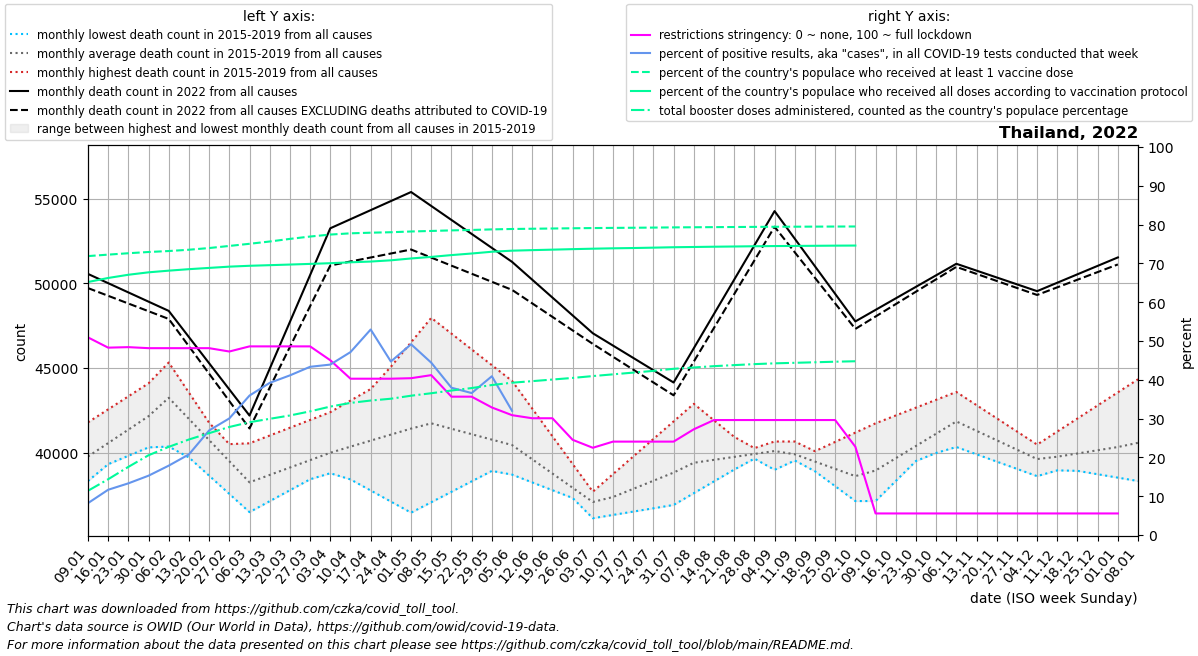

Source data for this figure (header and first rows):
date, location, time_unit, time, deaths_2010_all_ages, deaths_2011_all_ages, deaths_2012_all_ages, deaths_2013_all_ages, deaths_2014_all_ages, deaths_2015_all_ages, deaths_2016_all_ages, deaths_2017_all_ages, deaths_2018_all_ages, deaths_2019_all_ages, deaths_2020_all_ages, deaths_2021_all_ages, deaths_2022_all_ages, new_deaths, new_cases_smoothed, new_tests_smoothed, positive_test_percent, stringency_index, people_vaccinated, people_fully_vaccinated
2022-01-09, Thailand, monthly, 1, , , , , , , 38826, 40146, 41793, 38329, 44340, 45930, 50561, 836.6, 27426, 330431, 8.21, 50.93, 51530194, 46739666
2022-01-16, Thailand, monthly, 2, , , , , , , 39322, 40309, 42562, 40079, 45036, 46182, 50015, 746.2, 52598, 451341, 11.66, 48.28, 51802405, 47488863
2022-01-23, Thailand, monthly, 3, , , , , , , 39819, 40472, 43330, 41829, 45732, 46434, 49469, 655.8, 53128, 399726, 13.32, 48.41, 52058519, 48082767
2022-01-30, Thailand, monthly, 4, , , , , , , 40316, 40635, 44099, 43579, 46429, 46685, 48923, 565.4, 53975, 353317, 15.29, 48.15, 52287821, 48532430
2022-02-06, Thailand, monthly, 5, , , , , , 44867, 40364, 40798, 44867, 45329, 47125, 44571, 48377, 475.0, 59354, 332183, 17.88, 48.15, 52466159, 48841447
2022-02-13, Thailand, monthly, 6, , , , , , 43150, 40412, 39722, 43150, 43549, 45283, 42456, 46832, 546.2, 80659, 386857, 20.77, 48.15, 52706031, 49115581
2022-02-20, Thailand, monthly, 7, , , , , , 41434, 40461, 38646, 41434, 41768, 43442, 40342, 45286, 617.5, 110329, 409547, 26.95, 48.15, 53019723, 49349207
2022-02-27, Thailand, monthly, 8, , , , , , 39717, 40509, 37569, 39717, 39988, 41600, 38228, 43740, 688.8, 139035, 462094, 30.05, 47.29, 53406992, 49582974
2022-03-06, Thailand, monthly, 9, , , , , , 38000, 40557, 36493, 38000, 38208, 39758, 39932, 42195, 760.0, 161541, 450211, 35.93, 48.61, 53804758, 49740806
2022-03-13, Thailand, monthly, 10, , , , , , 38197, 41017, 37140, 38247, 38842, 40667, 41636, 44960, 1119, 155374, 396423, 39.21, 48.61, 54226682, 49854416
2022-03-20, Thailand, monthly, 11, , , , , , 38395, 41476, 37786, 38494, 39475, 41576, 43340, 47726, 1478, 164057, 398760, 41.14, 48.61, 54709742, 49969602
2022-03-27, Thailand, monthly, 12, , , , , , 38592, 41936, 38433, 38740, 40108, 42486, 45044, 50491, 1838, 173431, 400155, 43.35, 48.61, 55143156, 50091180
2022-04-03, Thailand, monthly, 13, , , , , , 38790, 42396, 39080, 38987, 40742, 43395, 46748, 53256, 2197, 178687, 406900, 43.92, 45.04, 55510125, 50218613
2022-04-10, Thailand, monthly, 14, , , , , , 38987, 43079, 38425, 39122, 42187, 44304, 45670, 53792, 2497, 178193, 378391, 47.13, 40.28, 55737725, 50385331
2022-04-17, Thailand, monthly, 15, , , , , , 39155, 43762, 37770, 39256, 43632, 43242, 44592, 54327, 2796, 164927, 312344, 52.96, 40.28, 55853315, 50523919
2022-04-24, Thailand, monthly, 16, , , , , , 39324, 44446, 37116, 39391, 45076, 42180, 43513, 54862, 3096, 132880, 297751, 44.71, 40.28, 55940965, 50751528
2022-05-01, Thailand, monthly, 17, , , , , , 39492, 45129, 36461, 39525, 46521, 41119, 42435, 55398, 3396, 116757, 237474, 49.16, 40.41, 56077165, 51092470
2022-05-08, Thailand, monthly, 18, , , , , , 39660, 44317, 37077, 39660, 47966, 40057, 43025, 54573, 3048, 76300, 171183, 44.41, 41.2, 56176423, 51383191
2022-05-15, Thailand, monthly, 19, , , , , , 39422, 43506, 37694, 39422, 47034, 39961, 43616, 53748, 2699, 53607, 141166, 37.96, 35.65, 56280795, 51717377
2022-05-22, Thailand, monthly, 20, , , , , , 39184, 42694, 38310, 39184, 46103, 39866, 44206, 52923, 2351, 42860, 117083, 36.58, 35.65, 56362556, 52008919
2022-05-29, Thailand, monthly, 21, , , , , , 38946, 41883, 38927, 38946, 45172, 39770, 44797, 52098, 2002, 44405, 108587, 40.91, 32.87, 56463836, 52333761
2022-06-05, Thailand, monthly, 22, , , , , , 38708, 41071, 39543, 38708, 44240, 39674, 45387, 51273, 1654, 27793, 76168, 32, 30.88, 56539303, 52533300
2022-06-12, Thailand, monthly, 23, , , , , , 38340, 39836, 39037, 38248, 42605, 39635, 44921, 50219, 1398, 19675, , , 30.09, 56583938, 52633493
2022-06-19, Thailand, monthly, 24, , , , , , 37972, 38602, 38530, 37788, 40970, 39596, 44454, 49164, 1142, 15960, , , 30.09, 56629824, 52722295
2022-06-26, Thailand, monthly, 25, , , , , , 37603, 37367, 38024, 37327, 39335, 39557, 43988, 48110, 885.2, 14441, , , 24.54, 56673182, 52815803
2022-07-03, Thailand, monthly, 26, , , , , , 37235, 36132, 37518, 36867, 37700, 39518, 43522, 47056, 629.0, 15547, , , 22.48, 56711786, 52897789
2022-07-10, Thailand, monthly, 27, , , , , , 36867, 36328, 37679, 37315, 38738, 39479, 44878, 46329, 660.8, 15798, , , 24.07, 56742553, 52969679
2022-07-17, Thailand, monthly, 28, , , , , , 37426, 36524, 37840, 37762, 39775, 39564, 46233, 45602, 692.5, 16007, , , 24.07, 56767540, 53021188
2022-07-24, Thailand, monthly, 29, , , , , , 37986, 36720, 38000, 38210, 40813, 39648, 47588, 44874, 724.2, 15715, , , 24.07, 56798113, 53091486
2022-07-31, Thailand, monthly, 30, , , , , , 38546, 36916, 38161, 38657, 41850, 39732, 48944, 44147, 756.0, 15555, , , 24.07, 56834921, 53168668
2022-08-07, Thailand, monthly, 31, , , , , , 39105, 37612, 38322, 39105, 42888, 39817, 50580, 46172, 789.6, 15065, , , 27.25, 56858987, 53214775
2022-08-14, Thailand, monthly, 32, , , , , , 39417, 38308, 38766, 39494, 41914, 40053, 52216, 48196, 823.2, 15153, , , 29.63, 56883221, 53263601
2022-08-21, Thailand, monthly, 33, , , , , , 39728, 39005, 39210, 39884, 40940, 40290, 53853, 50221, 856.8, 13912, , , 29.63, 56904467, 53304733
2022-08-28, Thailand, monthly, 34, , , , , , 40040, 39701, 39653, 40274, 39966, 40526, 55489, 52245, 890.4, 12744, , , 29.63, 56928652, 53350696
2022-09-04, Thailand, monthly, 35, , , , , , 40351, 40397, 40097, 40663, 38992, 40763, 57125, 54270, 924.0, 11910, , , 29.63, 56948578, 53384797
2022-09-11, Thailand, monthly, 36, , , , , , 40663, 39943, 39610, 39784, 39541, 40999, 54876, 52641, 803.8, 10348, , , 29.63, 56962593, 53409552
2022-09-18, Thailand, monthly, 37, , , , , , 39784, 39490, 39122, 38905, 40090, 40590, 52627, 51012, 683.5, 6736, , , 29.63, 56975858, 53434490
2022-09-25, Thailand, monthly, 38, , , , , , 38905, 39036, 38635, 38026, 40639, 40180, 50378, 49384, 563.2, 4978, , , 29.63, 56990932, 53461584
2022-10-02, Thailand, monthly, 39, , , , , , 38026, 38582, 38148, 37147, 41188, 39770, 48129, 47755, 443.0, 4135, , , 22.75, 57001637, 53478542
2022-10-09, Thailand, monthly, 40, , , , , , 37147, 38933, 38831, 38093, 41737, 39361, 47709, 48436, 391.2, 1244, , , 5.56, , 
2022-10-16, Thailand, monthly, 41, , , , , , 38329, 39284, 39515, 39039, 42200, 39931, 47288, 49117, 339.4, 3553, , , 5.56, , 
2022-10-23, Thailand, monthly, 42, , , , , , 39512, 39636, 40198, 39984, 42663, 40500, 46868, 49798, 287.6, 1969, , , 5.56, , 
2022-10-30, Thailand, monthly, 43, , , , , , 40694, 39987, 40882, 40930, 43126, 41070, 46448, 50479, 235.8, 2607, , , 5.56, , 
2022-11-06, Thailand, monthly, 44, , , , , , 41876, 40338, 41565, 41876, 43589, 41640, 46937, 51160, 184.0, 2581, , , 5.56, , 
2022-11-13, Thailand, monthly, 45, , , , , , 41367, 39908, 41139, 41240, 42812, 42021, 47426, 50756, 194.2, 2817, , , 5.56, , 
2022-11-20, Thailand, monthly, 46, , , , , , 40858, 39478, 40713, 40604, 42034, 42402, 47914, 50352, 204.5, 3279, , , 5.56, , 
2022-11-27, Thailand, monthly, 47, , , , , , 40350, 39047, 40287, 39968, 41257, 42783, 48403, 49947, 214.8, 4094, , , 5.56, , 
2022-12-04, Thailand, monthly, 48, , , , , , 39841, 38617, 39861, 39332, 40480, 43164, 48892, 49543, 225.0, 4824, , , 5.56, , 
2022-12-11, Thailand, monthly, 49, , , , , , 39332, 38958, 40152, 39131, 41252, 43545, 49446, 50041, 272.2, 4238, , , 5.56, , 
2022-12-18, Thailand, monthly, 50, , , , , , 39081, 39300, 40443, 38931, 42024, 44078, 50000, 50539, 319.5, 3884, , , 5.56, , 
2022-12-25, Thailand, monthly, 51, , , , , , 38830, 39642, 40734, 38730, 42796, 44612, 50553, 51037, 366.8, 3345, , , 5.56, , 
2023-01-01, Thailand, monthly, 52, , , , , , 38580, 39983, 41025, 38530, 43568, 45146, 51107, 51535, 414.0, 2486, , , 5.56, , 
2023-01-08, Thailand, monthly, 1, , , , , , 38329, 40146, 41793, 38329, 44340, 45679, 50561, , 546.0, 1810, , , , , 
